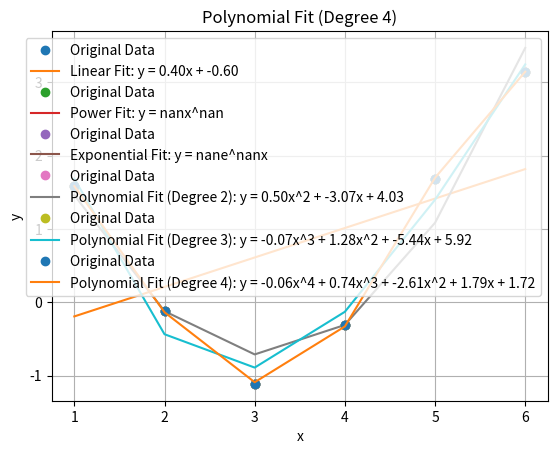

Python code for this plot:
import numpy as np
import matplotlib.pyplot as plt

# Вхідні дані
mas_x = np.array([1, 2, 3, 4, 5, 6])  # Значення аргументів
mas_y = 0.5 * np.sqrt(mas_x) + 2 * np.cos(mas_x)  # Значення функції f(x)

# Функція для побудови графіка
def plot_function(x, y, label, title):
    plt.plot(x, y, 'o', label=label)
    plt.xlabel('x')
    plt.ylabel('y')
    plt.title(title)
    
    plt.grid(True)

# Функція для обчислення коефіцієнтів прямої лінії y = Ax + B
def linear_fit(x, y):
    A = np.vstack([x, np.ones(len(x))]).T
    m, c = np.linalg.lstsq(A, y, rcond=None)[0]
    return m, c

# Функція для обчислення коефіцієнта A та степеня M степеневої функції y = Ax^M
def power_fit(x, y):
    log_x = np.log(x)
    log_y = np.log(y)
    A, log_M = np.polyfit(log_x, log_y, 1)
    M = np.exp(log_M)
    return A, M

# Функція для обчислення коефіцієнтів A та C показникової функції y = Ce^(Ax)
def exponential_fit(x, y):
    A, C = np.polyfit(x, np.log(y), 1)
    C = np.exp(C)
    return A, C

# Функція для обчислення коефіцієнтів поліномів y = Ax^2 + Bx + C
def polynomial_fit(x, y, degree):
    coeffs = np.polyfit(x, y, degree)
    return coeffs

# Виконуємо підгонку для кожного типу функції
# Пряма лінія y = Ax + B
m, c = linear_fit(mas_x, mas_y)
linear_y = m * mas_x + c
plot_function(mas_x, mas_y, 'Original Data', 'Linear Fit')
plt.plot(mas_x, linear_y, label=f'Linear Fit: y = {m:.2f}x + {c:.2f}')

# Степенева функція y = Ax^M
A, M = power_fit(mas_x, mas_y)
power_y = A * mas_x ** M
plot_function(mas_x, mas_y, 'Original Data', 'Power Fit')
plt.plot(mas_x, power_y, label=f'Power Fit: y = {A:.2f}x^{M:.2f}')

# Показникова функція y = Ce^(Ax)
A, C = exponential_fit(mas_x, mas_y)
exponential_y = C * np.exp(A * mas_x)
plot_function(mas_x, mas_y, 'Original Data', 'Exponential Fit')
plt.plot(mas_x, exponential_y, label=f'Exponential Fit: y = {C:.2f}e^{A:.2f}x')

# Поліноми
degree = 2
coeffs = polynomial_fit(mas_x, mas_y, degree)
poly_y = np.polyval(coeffs, mas_x)
plot_function(mas_x, mas_y, 'Original Data', 'Polynomial Fit (Degree 2)')
plt.plot(mas_x, poly_y, label=f'Polynomial Fit (Degree 2): y = {coeffs[0]:.2f}x^2 + {coeffs[1]:.2f}x + {coeffs[2]:.2f}')

degree = 3
coeffs = polynomial_fit(mas_x, mas_y, degree)
poly_y = np.polyval(coeffs, mas_x)
plot_function(mas_x, mas_y, 'Original Data', 'Polynomial Fit (Degree 3)')
plt.plot(mas_x, poly_y, label=f'Polynomial Fit (Degree 3): y = {coeffs[0]:.2f}x^3 + {coeffs[1]:.2f}x^2 + {coeffs[2]:.2f}x + {coeffs[3]:.2f}')

degree = 4
coeffs = polynomial_fit(mas_x, mas_y, degree)
poly_y = np.polyval(coeffs, mas_x)
plot_function(mas_x, mas_y, 'Original Data', 'Polynomial Fit (Degree 4)')
plt.plot(mas_x, poly_y, label=f'Polynomial Fit (Degree 4): y = {coeffs[0]:.2f}x^4 + {coeffs[1]:.2f}x^3 + {coeffs[2]:.2f}x^2 + {coeffs[3]:.2f}x + {coeffs[4]:.2f}')

# Виводимо графіки
plt.legend()
plt.show()
